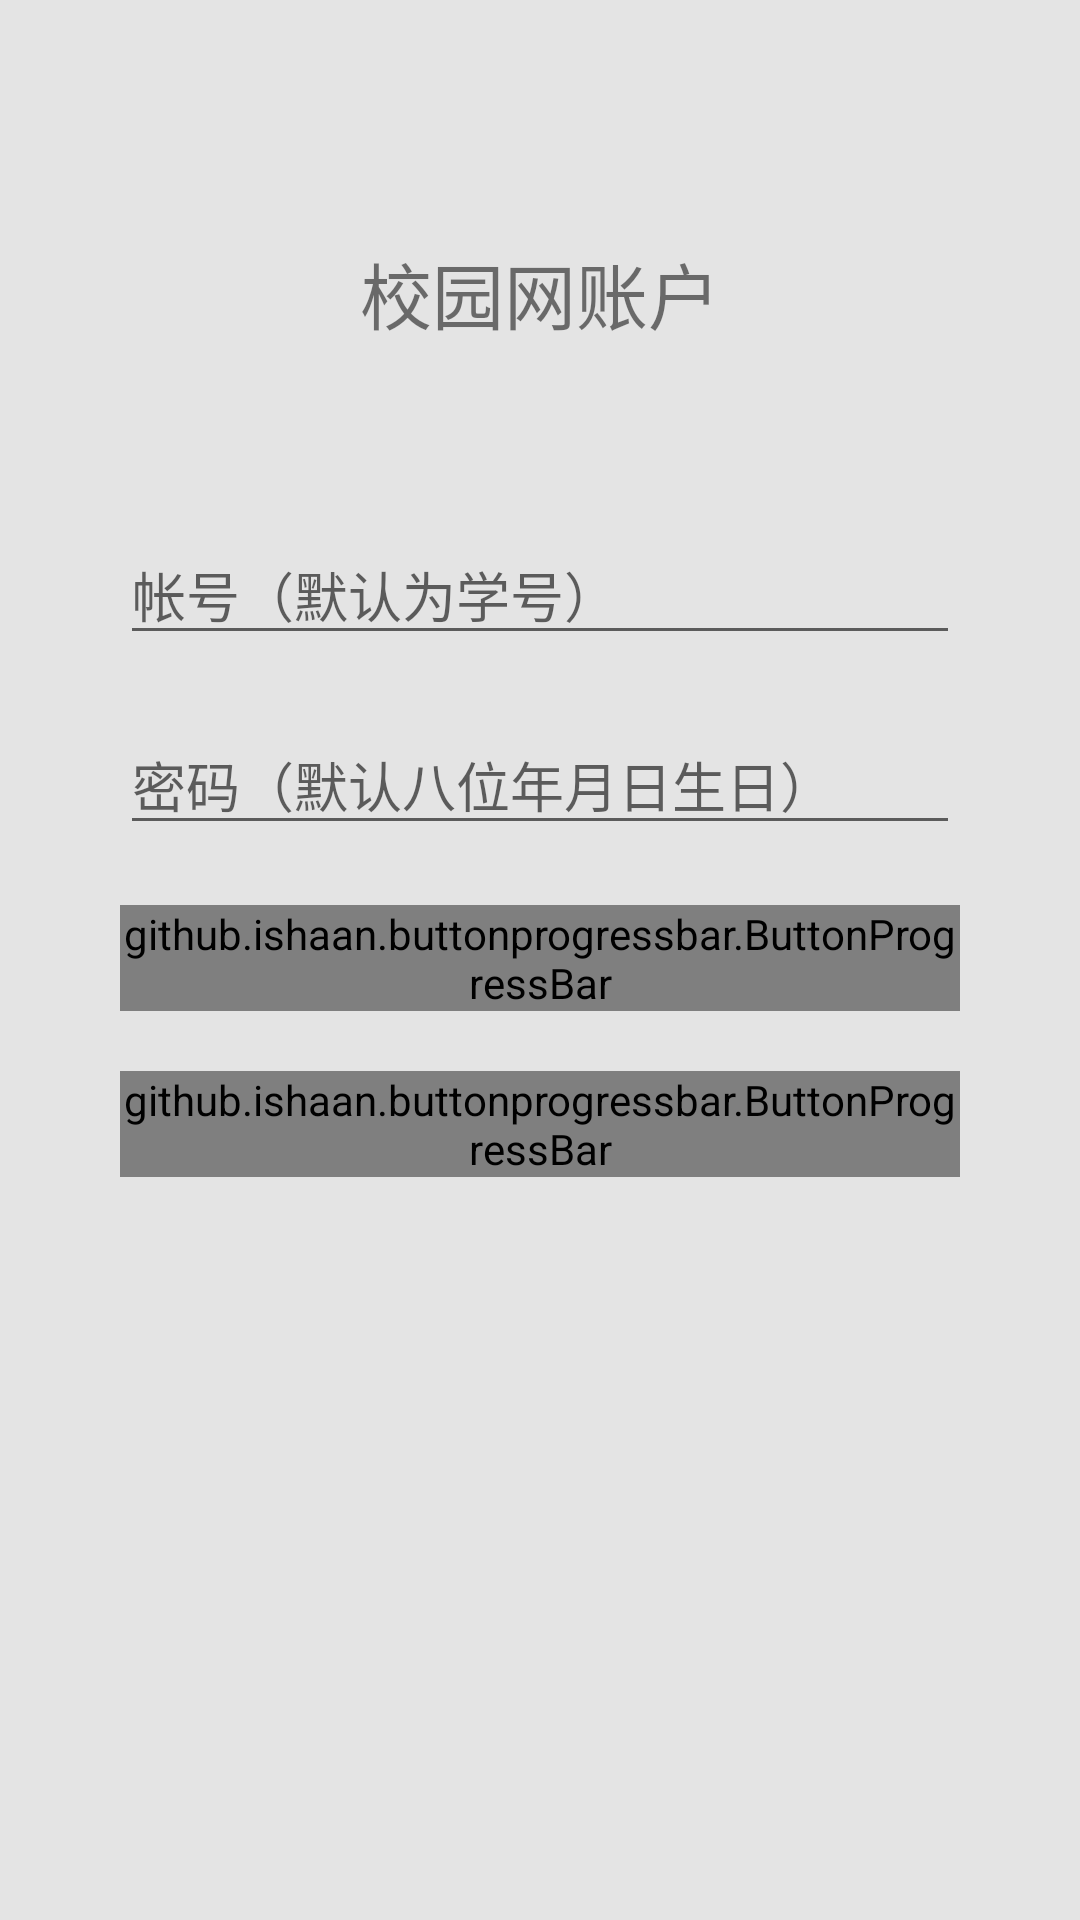

The Android layout XML behind this screen, and the referenced resources:
<!-- AndroidManifest.xml: application theme AppTheme -->
<!-- res/layout/fragment_net_intro.xml -->
<?xml version="1.0" encoding="utf-8"?>
<androidx.constraintlayout.widget.ConstraintLayout xmlns:android="http://schemas.android.com/apk/res/android"
    xmlns:app="http://schemas.android.com/apk/res-auto"
    xmlns:tools="http://schemas.android.com/tools"
    android:layout_width="match_parent"
    android:layout_height="match_parent"
    android:background="#E4E4E4">

    <EditText
        android:id="@+id/editTextIntroNetPassword"
        android:layout_width="0dp"
        android:layout_height="wrap_content"
        android:layout_marginStart="40dp"
        android:layout_marginTop="20dp"
        android:layout_marginEnd="40dp"
        android:ems="10"
        android:hint="密码（默认八位年月日生日）"
        android:inputType="textPassword"
        app:layout_constraintEnd_toEndOf="parent"
        app:layout_constraintStart_toStartOf="parent"
        app:layout_constraintTop_toBottomOf="@+id/editTextIntroNetUsername"
        tools:ignore="UnknownId" />

    <TextView
        android:id="@+id/textView"
        android:layout_width="0dp"
        android:layout_height="wrap_content"
        android:layout_marginStart="60dp"
        android:layout_marginTop="80dp"
        android:layout_marginEnd="60dp"
        android:text="校园网账户"
        android:textAlignment="center"
        android:textSize="24sp"
        app:layout_constraintBottom_toTopOf="@+id/editTextIntroNetUsername"
        app:layout_constraintEnd_toEndOf="parent"
        app:layout_constraintHorizontal_bias="1.0"
        app:layout_constraintStart_toStartOf="parent"
        app:layout_constraintTop_toTopOf="parent" />

    <EditText
        android:id="@+id/editTextIntroNetUsername"
        android:layout_width="0dp"
        android:layout_height="wrap_content"
        android:layout_marginStart="40dp"
        android:layout_marginTop="60dp"
        android:layout_marginEnd="40dp"
        android:ems="10"
        android:hint="帐号（默认为学号）"
        android:inputType="textPersonName"
        app:layout_constraintBottom_toTopOf="@+id/editTextIntroNetPassword"
        app:layout_constraintEnd_toEndOf="parent"
        app:layout_constraintStart_toStartOf="parent"
        app:layout_constraintTop_toBottomOf="@+id/textView" />


    <github.ishaan.buttonprogressbar.ButtonProgressBar
        android:id="@+id/intro_net_check"
        android:layout_width="match_parent"
        android:layout_height="wrap_content"
        android:layout_marginStart="40dp"
        android:layout_marginTop="20dp"
        android:layout_marginEnd="40dp"
        app:layout_constraintBottom_toTopOf="@+id/intro_net_help"
        app:layout_constraintEnd_toEndOf="parent"
        app:layout_constraintStart_toStartOf="parent"
        app:layout_constraintTop_toBottomOf="@+id/editTextIntroNetPassword"
        app:text="验证"
        app:textColor="@android:color/white"
        app:type="indeterminate"
        tools:ignore="MissingConstraints" />

    <github.ishaan.buttonprogressbar.ButtonProgressBar
        android:id="@+id/intro_net_help"
        android:layout_width="match_parent"
        android:layout_height="wrap_content"
        android:layout_marginStart="40dp"
        android:layout_marginTop="20dp"
        android:layout_marginEnd="40dp"
        app:layout_constraintEnd_toEndOf="parent"
        app:layout_constraintHorizontal_bias="0.0"
        app:layout_constraintStart_toStartOf="parent"
        app:layout_constraintTop_toBottomOf="@+id/intro_net_check"
        app:text="帮助"
        app:textColor="@android:color/white"
        app:type="indeterminate"
        tools:ignore="MissingConstraints" />


</androidx.constraintlayout.widget.ConstraintLayout>
<!-- resources referenced by this layout -->
<resources>
  <style name="AppTheme" parent="Theme.AppCompat.Light.DarkActionBar">
          
          <item name="colorPrimary">@color/colorPrimary</item>
          <item name="colorPrimaryDark">@color/colorPrimaryDark</item>
          <item name="colorAccent">@color/colorAccent</item>
      </style>
  <color name="colorPrimary">#803FCC</color>
  <color name="colorPrimaryDark">#803FCC</color>
  <color name="colorAccent">#803FCC</color>
</resources>
